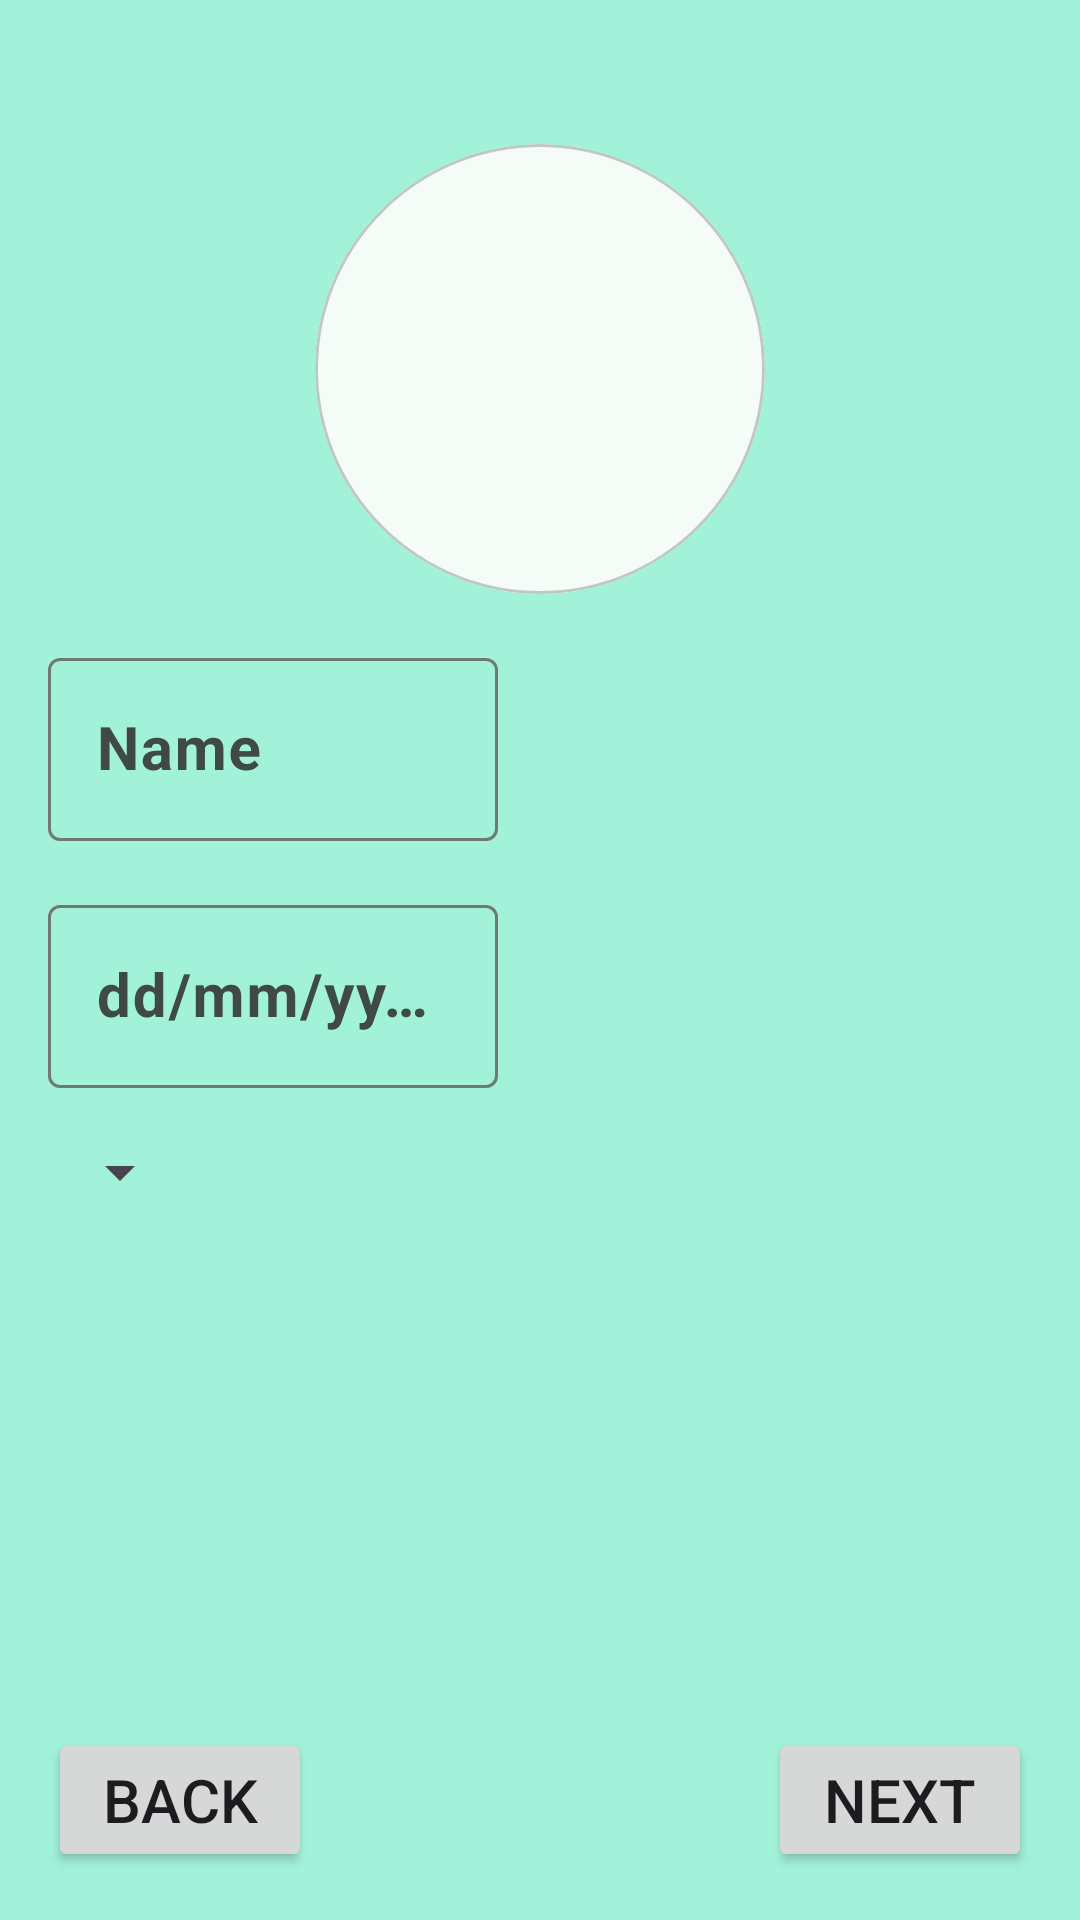

Reconstruct the res/layout file that produces this screen, plus the resources it refers to.
<!-- AndroidManifest.xml: application theme App.Abschlussprojekt -->
<!-- res/layout/fragment_add_profile.xml -->
<?xml version="1.0" encoding="utf-8"?>
<androidx.constraintlayout.widget.ConstraintLayout xmlns:android="http://schemas.android.com/apk/res/android"
    xmlns:app="http://schemas.android.com/apk/res-auto"
    xmlns:tools="http://schemas.android.com/tools"
    android:id="@+id/frameLayout5"
    android:layout_width="match_parent"
    android:layout_height="match_parent"
    android:background="@color/md_theme_primaryContainer"
    tools:context=".ui.addedit.AddProfileFragment">


    <com.google.android.material.textfield.TextInputLayout
        android:id="@+id/til_age"
        android:layout_width="wrap_content"
        android:layout_height="wrap_content"
        android:layout_marginStart="16dp"
        android:layout_marginTop="16dp"
        android:layout_marginEnd="16dp"
        app:layout_constraintEnd_toEndOf="parent"
        app:layout_constraintHorizontal_bias="0.0"
        app:layout_constraintStart_toStartOf="parent"
        app:layout_constraintTop_toBottomOf="@+id/til_name">

        <com.google.android.material.textfield.TextInputEditText
            android:id="@+id/tiet_profile_age"
            android:layout_width="150dp"
            android:layout_height="wrap_content"
            android:hint="@string/dd_mm_yyyy"
            android:inputType="date"
            android:textSize="20sp"
            android:textStyle="bold" />
    </com.google.android.material.textfield.TextInputLayout>


    <com.google.android.material.textfield.TextInputLayout
        android:id="@+id/til_name"
        android:layout_width="wrap_content"
        android:layout_height="wrap_content"
        android:layout_marginStart="16dp"
        android:layout_marginTop="16dp"
        android:layout_marginEnd="16dp"
        app:layout_constrainedWidth="true"
        app:layout_constraintEnd_toEndOf="parent"
        app:layout_constraintHorizontal_bias="0.0"
        app:layout_constraintStart_toStartOf="parent"
        app:layout_constraintTop_toBottomOf="@+id/cv_profile_pic"
        app:layout_constraintWidth_max="400dp"
        app:layout_constraintWidth_min="150dp">

        <com.google.android.material.textfield.TextInputEditText
            android:id="@+id/tiet_profile_name"
            android:layout_width="match_parent"
            android:layout_height="wrap_content"
            android:hint="@string/name_hint"
            android:textSize="20sp"
            android:textStyle="bold"
            app:layout_constrainedWidth="true"
            app:layout_constraintWidth_max="400dp"
            app:layout_constraintWidth_min="150dp" />
    </com.google.android.material.textfield.TextInputLayout>

    <Button
        android:id="@+id/bt_profile_back"
        android:layout_width="wrap_content"
        android:layout_height="wrap_content"
        android:layout_marginStart="16dp"
        android:layout_marginBottom="16dp"
        android:text="@string/back"
        android:textSize="20sp"
        app:layout_constraintBottom_toBottomOf="parent"
        app:layout_constraintStart_toStartOf="parent" />

    <Button
        android:id="@+id/bt_profile_save"
        android:layout_width="wrap_content"
        android:layout_height="wrap_content"
        android:layout_marginEnd="16dp"
        android:layout_marginBottom="16dp"
        android:text="@string/next"
        android:textSize="20sp"
        app:layout_constraintBottom_toBottomOf="parent"
        app:layout_constraintEnd_toEndOf="parent" />


    <com.google.android.material.card.MaterialCardView
        android:id="@+id/cv_profile_pic"
        android:layout_width="wrap_content"
        android:layout_height="wrap_content"
        android:layout_marginTop="48dp"
        app:cardCornerRadius="100dp"
        app:layout_constraintEnd_toEndOf="parent"
        app:layout_constraintStart_toStartOf="parent"
        app:layout_constraintTop_toTopOf="parent">

        <androidx.constraintlayout.widget.ConstraintLayout
            android:layout_width="match_parent"
            android:layout_height="match_parent">

            <ImageView
                android:id="@+id/iv_profile_pic"
                android:layout_width="150dp"
                android:layout_height="150dp"
                android:adjustViewBounds="true"
                android:scaleType="centerCrop"
                app:layout_constraintBottom_toBottomOf="parent"
                app:layout_constraintEnd_toEndOf="parent"
                app:layout_constraintStart_toStartOf="parent"
                app:layout_constraintTop_toTopOf="parent"
                app:srcCompat="@drawable/baseline_person_24" />

            <ImageView
                android:id="@+id/iv_add_profile_pic"
                android:layout_width="50dp"
                android:layout_height="50dp"
                android:src="@drawable/baseline_add_24"
                app:layout_constraintBottom_toBottomOf="parent"
                app:layout_constraintEnd_toEndOf="parent"
                app:layout_constraintHorizontal_bias="1.0"
                app:layout_constraintStart_toStartOf="parent"
                app:layout_constraintTop_toTopOf="parent"
                app:tint="@color/md_theme_primaryContainer" />
        </androidx.constraintlayout.widget.ConstraintLayout>

    </com.google.android.material.card.MaterialCardView>

    <Spinner
        android:id="@+id/genderSpinner"
        android:layout_width="wrap_content"
        android:layout_height="wrap_content"
        android:layout_marginStart="16dp"
        android:layout_marginTop="16dp"
        app:layout_constraintStart_toStartOf="parent"
        app:layout_constraintTop_toBottomOf="@+id/til_age" />

</androidx.constraintlayout.widget.ConstraintLayout>
<!-- resources referenced by this layout -->
<resources>
  <color name="md_theme_primaryContainer">#A2F2DA</color>
  <string name="back">back</string>
  <string name="dd_mm_yyyy">dd/mm/yyyy</string>
  <string name="name_hint">Name</string>
  <string name="next">next</string>
  <color name="md_theme_primary">#0E6B58</color>
  <color name="md_theme_onPrimary">#FFFFFF</color>
  <color name="md_theme_onPrimaryContainer">#002019</color>
  <color name="md_theme_secondary">#904A48</color>
  <color name="md_theme_onSecondary">#FFFFFF</color>
  <color name="md_theme_secondaryContainer">#FFDAD8</color>
  <color name="md_theme_onSecondaryContainer">#3B080B</color>
  <color name="md_theme_tertiary">#6D5E0F</color>
  <color name="md_theme_onTertiary">#FFFFFF</color>
  <color name="md_theme_tertiaryContainer">#F8E287</color>
  <color name="md_theme_onTertiaryContainer">#211B00</color>
  <color name="md_theme_error">#BA1A1A</color>
  <color name="md_theme_onError">#FFFFFF</color>
  <color name="md_theme_errorContainer">#FFDAD6</color>
  <color name="md_theme_onErrorContainer">#410002</color>
  <color name="md_theme_background">#F5FBF7</color>
  <color name="md_theme_onBackground">#171D1B</color>
  <color name="md_theme_surface">#F5FBF7</color>
  <color name="md_theme_onSurface">#171D1B</color>
  <color name="md_theme_surfaceVariant">#DBE5E0</color>
  <color name="md_theme_onSurfaceVariant">#3F4945</color>
  <color name="md_theme_outline">#6F7975</color>
  <color name="md_theme_outlineVariant">#BFC9C4</color>
  <color name="md_theme_inverseSurface">#2B322F</color>
  <color name="md_theme_inverseOnSurface">#ECF2EE</color>
  <color name="md_theme_inversePrimary">#86D6BE</color>
  <color name="md_theme_primaryFixed">#A2F2DA</color>
  <color name="md_theme_onPrimaryFixed">#002019</color>
  <color name="md_theme_primaryFixedDim">#86D6BE</color>
  <color name="md_theme_onPrimaryFixedVariant">#005141</color>
  <color name="md_theme_secondaryFixed">#FFDAD8</color>
  <color name="md_theme_onSecondaryFixed">#3B080B</color>
  <color name="md_theme_secondaryFixedDim">#FFB3B0</color>
  <color name="md_theme_onSecondaryFixedVariant">#733332</color>
  <color name="md_theme_tertiaryFixed">#F8E287</color>
  <color name="md_theme_onTertiaryFixed">#211B00</color>
  <color name="md_theme_tertiaryFixedDim">#DBC66F</color>
  <color name="md_theme_onTertiaryFixedVariant">#534600</color>
  <color name="md_theme_surfaceDim">#D5DBD7</color>
  <color name="md_theme_surfaceBright">#F5FBF7</color>
  <color name="md_theme_surfaceContainerLowest">#FFFFFF</color>
  <color name="md_theme_surfaceContainerLow">#EFF5F1</color>
  <color name="md_theme_surfaceContainer">#E9EFEB</color>
  <color name="md_theme_surfaceContainerHigh">#E3EAE6</color>
  <color name="md_theme_surfaceContainerHighest">#DEE4E0</color>
</resources>
